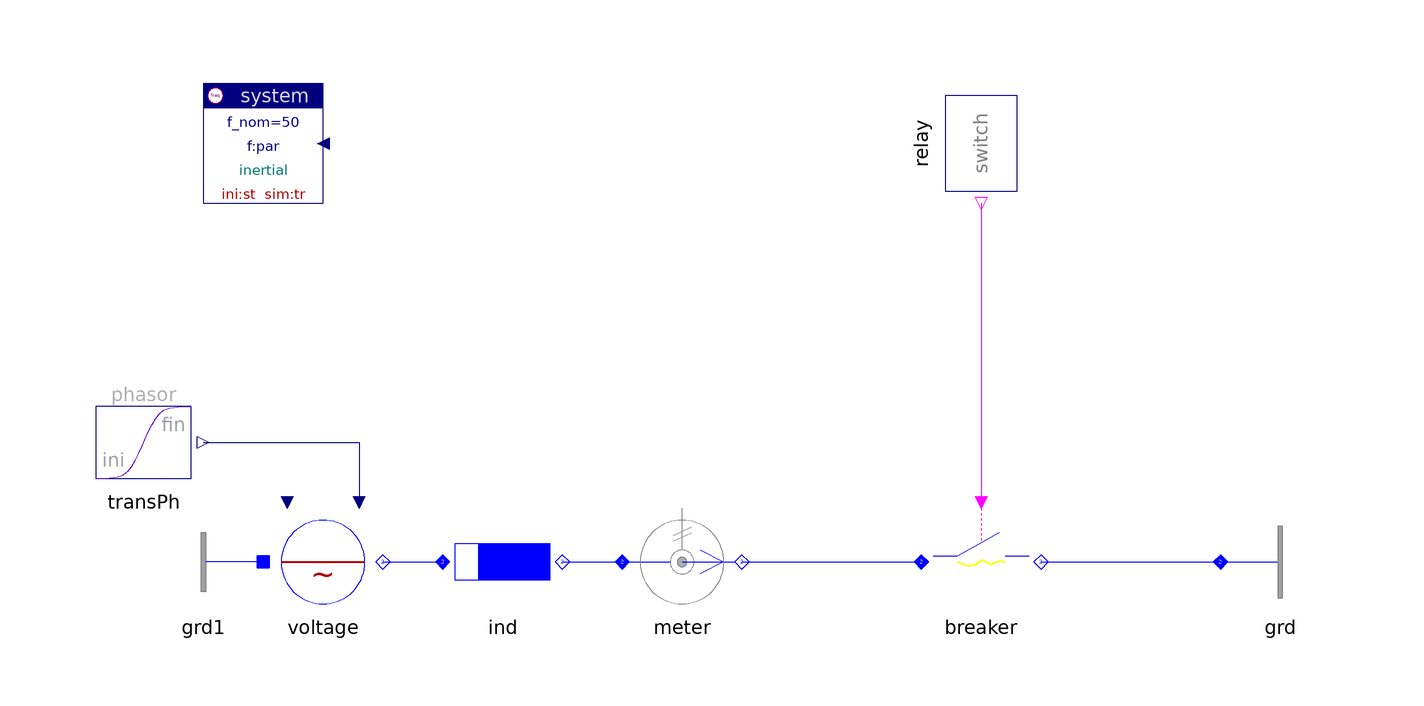

The component connection diagram of the Modelica model below, drawn from its own Placement and Line annotations.

model Breaker "Breaker"

    inner Spot.System system(ref="inertial")
      annotation (extent=[-80,60; -60,80]);
    Spot.Blocks.Signals.TransientPhasor transPh
    annotation (extent=[-100,10; -80,30]);
    Spot.Control.Relays.SwitchRelay relay(
      n=1,
      ini_state=true,
      t_switch={0.1})
        annotation (extent=[40,60; 60,80], rotation=-90);
    Spot.AC1_DC.Sources.ACvoltage voltage(V_nom=10e3, scType=Spot.Base.Types.sig)
      annotation (extent=[-70,-10; -50,10]);
    Spot.AC1_DC.Impedances.Inductor ind(r={0.1,0.1},
      V_nom=10e3,
      S_nom=1e6)
      annotation (extent=[-40,-10; -20,10]);
    Spot.AC1_DC.Sensors.PVImeter meter(V_nom=10e3, S_nom=1e6)
                                           annotation (extent=[-10,-10; 10,10]);
    replaceable Spot.AC1_DC.Breakers.Breaker breaker(V_nom=10e3, I_nom=100)
                                            annotation (extent=[40,-10; 60,10]);
    Spot.AC1_DC.Nodes.Ground grd      annotation (extent=[90,-10; 110,10]);
    Spot.AC1_DC.Nodes.GroundOne grd1 annotation (extent=[-70,-10; -90,10]);

  equation
    connect(transPh.y, voltage.vPhasor)
      annotation (points=[-80,20; -54,20; -54,10],
                                         style(color=74, rgbcolor={0,0,127}));
    connect(voltage.term, ind.term_p)
      annotation (points=[-50,0; -40,0], style(color=3, rgbcolor={0,0,255}));
    connect(ind.term_n, meter.term_p)
      annotation (points=[-20,0; -10,0], style(color=3, rgbcolor={0,0,255}));
    connect(meter.term_n, breaker.term_p)
      annotation (points=[10,0; 40,0], style(color=3, rgbcolor={0,0,255}));
    connect(breaker.term_n, grd.term)
      annotation (points=[60,0; 90,0], style(color=3, rgbcolor={0,0,255}));
    connect(relay.y[1], breaker.control)
      annotation (points=[50,60; 50,10], style(color=5, rgbcolor={255,0,255}));
    connect(grd1.term, voltage.neutral)
      annotation (points=[-70,0; -70,0], style(color=3, rgbcolor={0,0,255}));
    annotation (experiment(StopTime=0.2, NumberOfIntervals=2345));
  end Breaker;